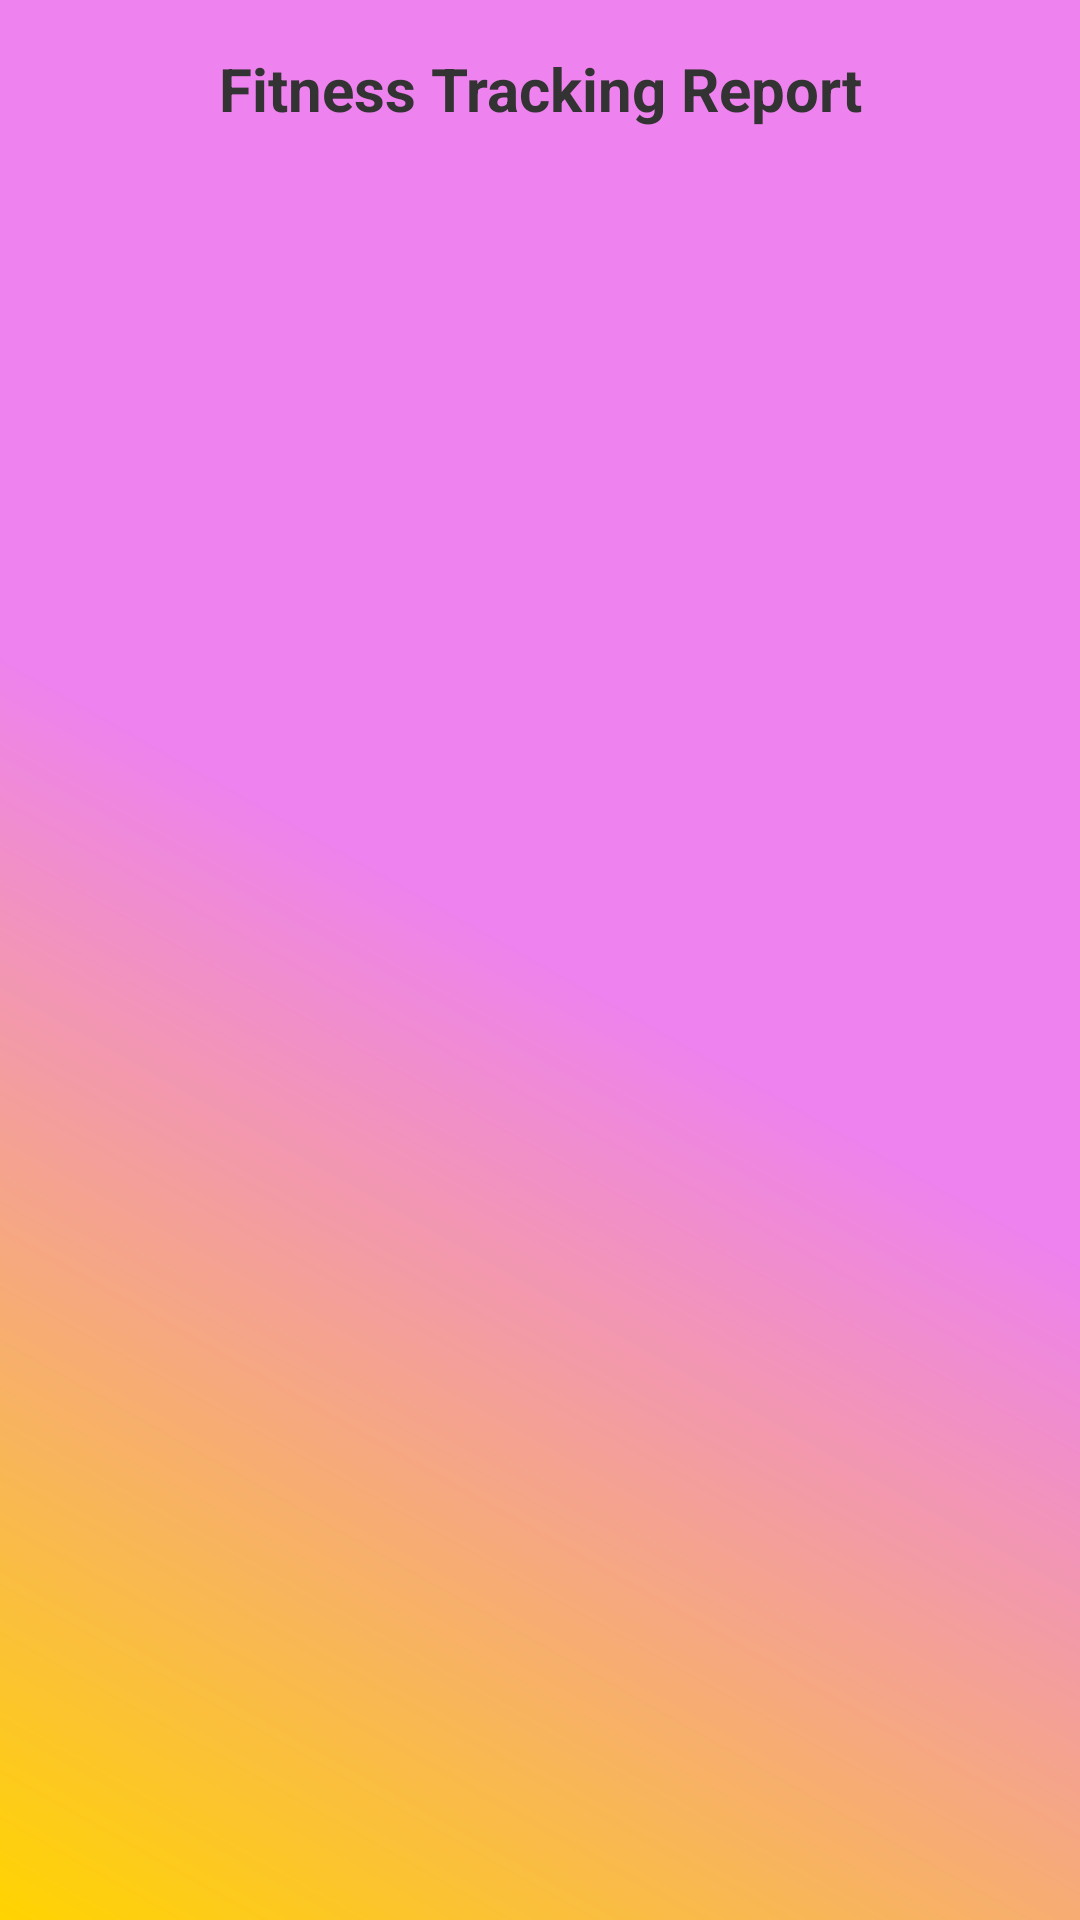

Here is an Android app screen rendered from its layout file. Give the layout XML and the strings, colors and styles it references.
<!-- AndroidManifest.xml: application theme Theme.FitnessTrackerApp -->
<!-- res/layout/activity_dashboard.xml -->
<?xml version="1.0" encoding="utf-8"?>
<LinearLayout xmlns:android="http://schemas.android.com/apk/res/android"
    android:layout_width="match_parent"
    android:layout_height="match_parent"
    android:orientation="vertical"
    android:padding="16dp"
    android:background="@drawable/background_gradient">

    
    <TextView
        android:id="@+id/title"
        android:layout_width="match_parent"
        android:layout_height="wrap_content"
        android:text="Fitness Tracking Report"
        android:textSize="20sp"
        android:textColor="#333333"
        android:textStyle="bold"
        android:layout_marginBottom="12dp"
        android:gravity="center" />

    
    <androidx.recyclerview.widget.RecyclerView
        android:id="@+id/recyclerView"
        android:layout_width="match_parent"
        android:layout_height="0dp"
        android:layout_weight="1"
        android:layout_marginTop="20dp"
        android:layout_marginBottom="200dp"
        android:elevation="4dp"
        />

</LinearLayout>
<!-- resources referenced by this layout -->
<resources>
  <!-- drawable background_gradient (drawable) -->
  <?xml version="1.0" encoding="utf-8"?>
  <layer-list xmlns:android="http://schemas.android.com/apk/res/android">
      <item>
          <shape android:shape="rectangle">
              <gradient
                  android:startColor="#FFD400"
                  android:centerColor="#EE82EE"
                  android:endColor="#EE82EE"
                  android:angle="45" />
          </shape>
      </item>
      <item>
          <shape android:shape="rectangle">
              <corners android:radius="12dp" />
              <solid android:color="#00000000" />
          </shape>
      </item>
  </layer-list>
</resources>
